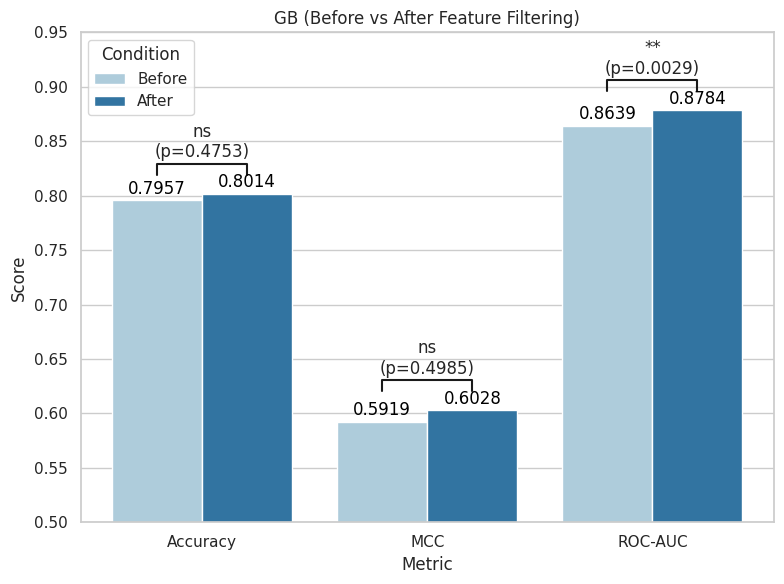

Write the Python code that produced this figure. (Note: this script raises an exception after producing the figure.)
import matplotlib.pyplot as plt
import seaborn as sns
import pandas as pd

# Performance metrics and comparison results
metrics = ['Accuracy', 'MCC', 'ROC-AUC']
before = [0.7957, 0.5919, 0.8639]
after = [0.8014, 0.6028, 0.8784]
p_values = [0.4753, 0.4985, 0.0029]

# Significance symbol function
def get_significance(p):
    if p < 0.001:
        return '***'
    elif p < 0.01:
        return '**'
    elif p < 0.05:
        return '*'
    else:
        return 'ns'

# Create DataFrame
data = pd.DataFrame({
    'Metric': metrics * 2,
    'Score': before + after,
    'Condition': ['Before'] * 3 + ['After'] * 3
})

# Style settings
sns.set(style="whitegrid")
plt.figure(figsize=(8, 6))
ax = sns.barplot(data=data, x='Metric', y='Score', hue='Condition', palette='Paired')

# Add values on top of bars
for container in ax.containers:
    ax.bar_label(container, fmt='%.4f', label_type='edge', padding=2, fontsize=12, color='black')

# Add significance annotations
for i, p in enumerate(p_values):
    x1, x2 = i - 0.2, i + 0.2
    y, h = max(before[i], after[i]) + 0.018, 0.01
    sig = get_significance(p)
    plt.plot([x1, x1, x2, x2], [y, y + h, y + h, y], lw=1.5, c='k')
    plt.text((x1 + x2) / 2, y + h + 0.002,
        f'{sig}\n(p={p:.4f})',
        ha='center', va='bottom', fontsize=12)

plt.ylim(0.5, 0.95)
plt.title('GB (Before vs After Feature Filtering)')
plt.tight_layout()
plt.savefig("C:/Users/LG_LAB/Desktop/SSELCPP/Allfeatures/compare/barplot/GB_filtering_comparison_5fold.png", dpi=300)
plt.show()
